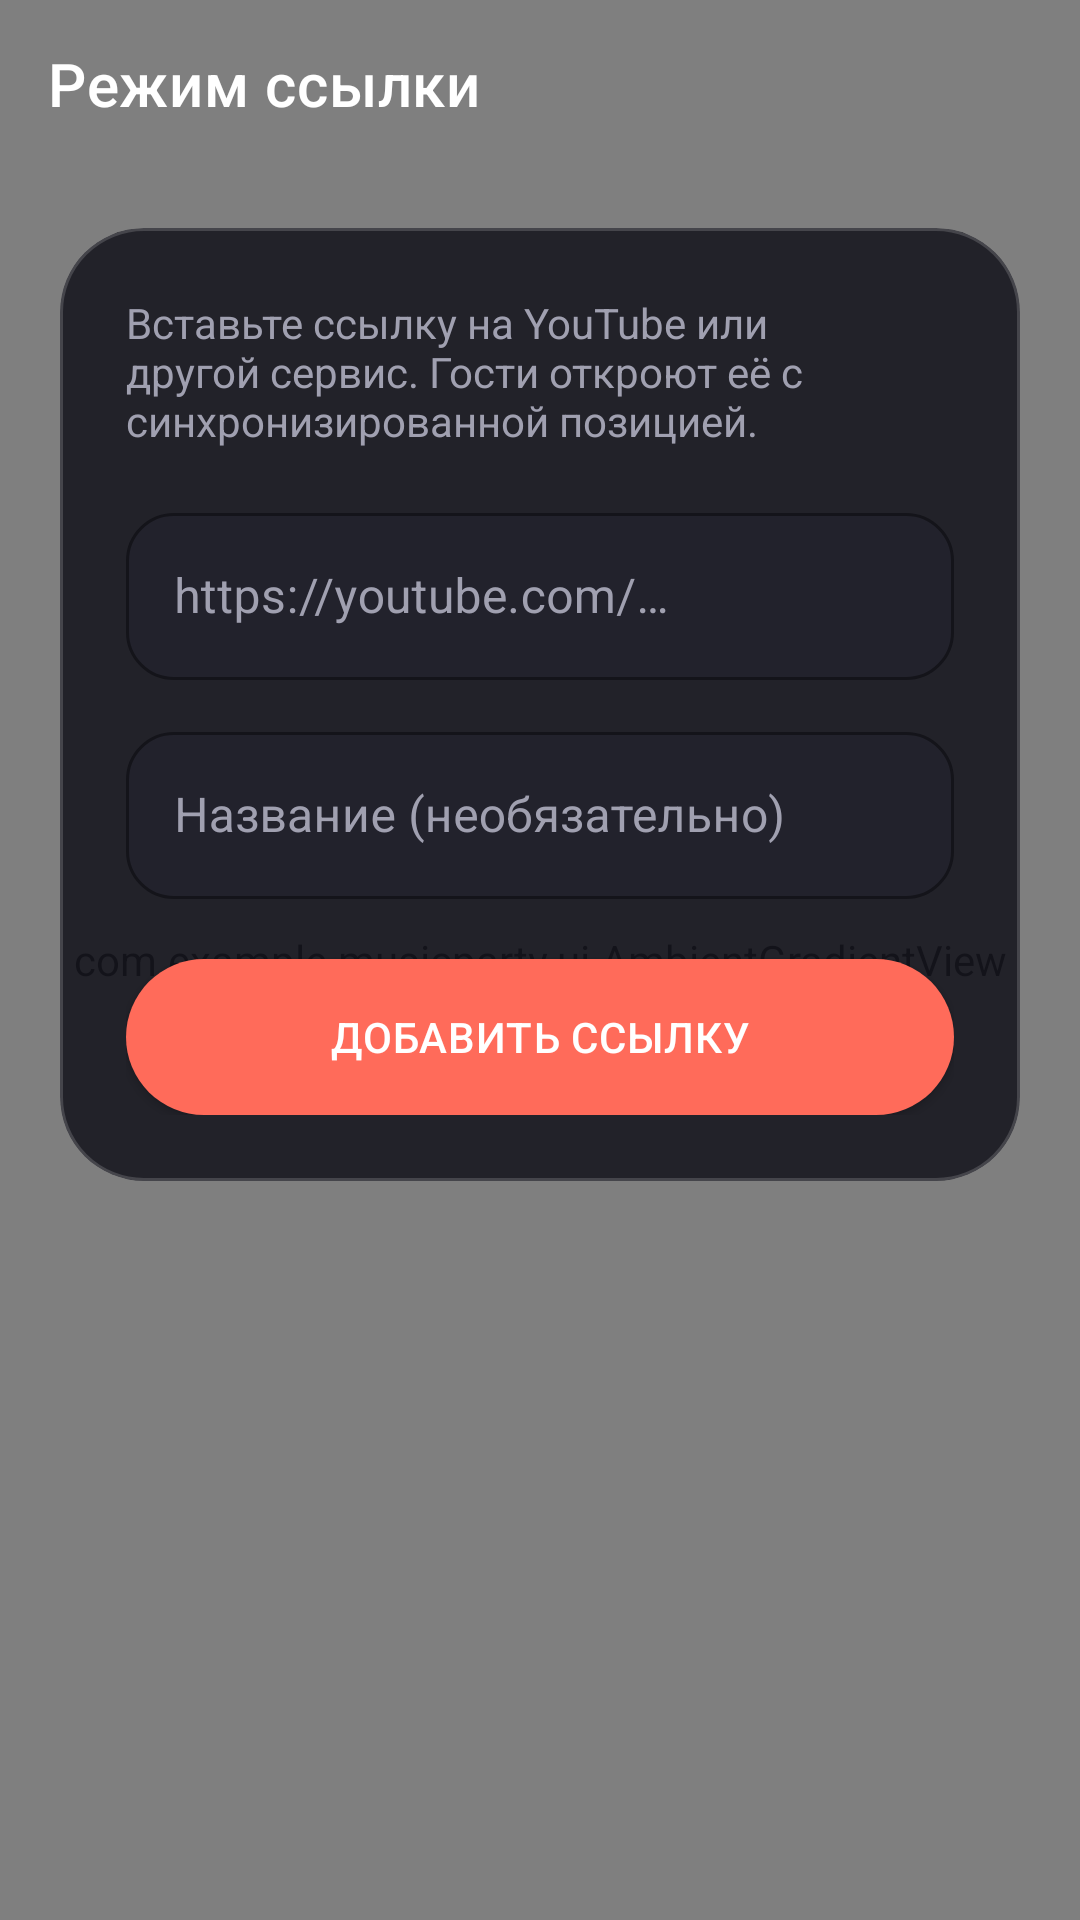

The Android layout XML behind this screen, and the referenced resources:
<!-- AndroidManifest.xml: application theme Theme.MusicParty -->
<!-- res/layout/activity_link_input.xml -->
<?xml version="1.0" encoding="utf-8"?>
<FrameLayout xmlns:android="http://schemas.android.com/apk/res/android"
    xmlns:app="http://schemas.android.com/apk/res-auto"
    android:layout_width="match_parent"
    android:layout_height="match_parent"
    android:background="@color/background_dark">

    <com.example.musicparty.ui.AmbientGradientView
        android:id="@+id/ambientBackground"
        android:layout_width="match_parent"
        android:layout_height="match_parent" />

    <androidx.coordinatorlayout.widget.CoordinatorLayout
        android:layout_width="match_parent"
        android:layout_height="match_parent"
        android:background="@android:color/transparent">

        <com.google.android.material.appbar.AppBarLayout
            android:layout_width="match_parent"
            android:layout_height="wrap_content"
            android:background="@android:color/transparent"
            app:elevation="0dp">

            <com.google.android.material.appbar.MaterialToolbar
                android:id="@+id/toolbar"
                style="@style/Widget.MusicParty.Toolbar"
                android:layout_width="match_parent"
                android:layout_height="?attr/actionBarSize"
                app:navigationIcon="@drawable/ic_back"
                app:title="@string/link_input_title"
                app:titleTextColor="@color/white" />
        </com.google.android.material.appbar.AppBarLayout>

        <LinearLayout
            android:layout_width="match_parent"
            android:layout_height="match_parent"
            android:orientation="vertical"
            android:padding="20dp"
            app:layout_behavior="@string/appbar_scrolling_view_behavior">

            <com.google.android.material.card.MaterialCardView
                android:layout_width="match_parent"
                android:layout_height="wrap_content"
                app:cardBackgroundColor="@color/surface_glass"
                app:cardCornerRadius="28dp"
                app:cardElevation="0dp"
                app:strokeColor="@color/stroke_subtle"
                app:strokeWidth="1dp">

                <LinearLayout
                    android:layout_width="match_parent"
                    android:layout_height="wrap_content"
                    android:orientation="vertical"
                    android:padding="22dp">

                    <TextView
                        android:layout_width="match_parent"
                        android:layout_height="wrap_content"
                        android:text="@string/link_input_hint"
                        android:textColor="@color/text_secondary" />

                    <com.google.android.material.textfield.TextInputLayout
                        style="@style/Widget.MusicParty.TextInputLayout"
                        android:layout_width="match_parent"
                        android:layout_height="wrap_content"
                        android:layout_marginTop="16dp"
                        android:hint="@string/link_url_hint"
                        app:boxCornerRadiusBottomEnd="16dp"
                        app:boxCornerRadiusBottomStart="16dp"
                        app:boxCornerRadiusTopEnd="16dp"
                        app:boxCornerRadiusTopStart="16dp"
                        app:boxStrokeColor="@color/accent"
                        app:hintTextColor="@color/accent_soft">

                        <com.google.android.material.textfield.TextInputEditText
                            android:id="@+id/urlInput"
                            android:layout_width="match_parent"
                            android:layout_height="wrap_content"
                            android:inputType="textUri"
                            android:textColor="@color/white" />
                    </com.google.android.material.textfield.TextInputLayout>

                    <com.google.android.material.textfield.TextInputLayout
                        style="@style/Widget.MusicParty.TextInputLayout"
                        android:layout_width="match_parent"
                        android:layout_height="wrap_content"
                        android:layout_marginTop="12dp"
                        android:hint="@string/link_title_hint"
                        app:boxCornerRadiusBottomEnd="16dp"
                        app:boxCornerRadiusBottomStart="16dp"
                        app:boxCornerRadiusTopEnd="16dp"
                        app:boxCornerRadiusTopStart="16dp"
                        app:boxStrokeColor="@color/accent"
                        app:hintTextColor="@color/accent_soft">

                        <com.google.android.material.textfield.TextInputEditText
                            android:id="@+id/titleInput"
                            android:layout_width="match_parent"
                            android:layout_height="wrap_content"
                            android:inputType="textCapSentences"
                            android:textColor="@color/white" />
                    </com.google.android.material.textfield.TextInputLayout>

                    <com.google.android.material.button.MaterialButton
                        android:id="@+id/confirmLinkButton"
                        android:layout_width="match_parent"
                        android:layout_height="wrap_content"
                        android:layout_marginTop="20dp"
                        android:text="@string/confirm_link" />
                </LinearLayout>
            </com.google.android.material.card.MaterialCardView>
        </LinearLayout>
    </androidx.coordinatorlayout.widget.CoordinatorLayout>
</FrameLayout>
<!-- resources referenced by this layout -->
<resources>
  <color name="accent">#FFFF6B5A</color>
  <color name="accent_soft">#FFFF8A75</color>
  <color name="background_dark">#FF07070A</color>
  <color name="stroke_subtle">#28FFFFFF</color>
  <color name="surface_glass">#E016161E</color>
  <color name="text_secondary">#FFA0A0B0</color>
  <color name="white">#FFFFFFFF</color>
  <string name="confirm_link">Добавить ссылку</string>
  <string name="link_input_hint">Вставьте ссылку на YouTube или другой сервис. Гости откроют её с синхронизированной позицией.</string>
  <string name="link_input_title">Режим ссылки</string>
  <string name="link_title_hint">Название (необязательно)</string>
  <string name="link_url_hint">https://youtube.com/…</string>
  <style name="Widget.MusicParty.TextInputLayout" parent="Widget.MaterialComponents.TextInputLayout.OutlinedBox">
          <item name="boxBackgroundColor">@color/surface_variant</item>
          <item name="boxStrokeColor">@color/stroke_subtle</item>
          <item name="hintTextColor">@color/text_secondary</item>
          <item name="android:textColorHint">@color/text_secondary</item>
          <item name="editTextStyle">@style/Widget.MusicParty.TextInputEditText</item>
      </style>
  <style name="Widget.MusicParty.Toolbar" parent="Widget.MaterialComponents.Toolbar">
          <item name="android:background">@android:color/transparent</item>
          <item name="titleTextColor">@color/white</item>
          <item name="subtitleTextColor">@color/text_secondary</item>
      </style>
  <color name="surface_variant">#FF22222C</color>
  <style name="Widget.MusicParty.TextInputEditText" parent="Widget.AppCompat.EditText">
          <item name="android:textColor">@color/white</item>
          <item name="android:textColorHint">@color/text_secondary</item>
      </style>
  <color name="purple_700">#FFE05545</color>
  <color name="accent_blue">#FF5B8CFF</color>
  <color name="accent_pink">#FFFF4D8D</color>
  <color name="surface_dark">#E614141A</color>
  <style name="Widget.MusicParty.Button" parent="Widget.MaterialComponents.Button">
          <item name="backgroundTint">@color/accent</item>
          <item name="android:textColor">@color/white</item>
          <item name="cornerRadius">28dp</item>
          <item name="android:letterSpacing">0.02</item>
          <item name="android:insetTop">0dp</item>
          <item name="android:insetBottom">0dp</item>
          <item name="android:minHeight">52dp</item>
      </style>
  <style name="Widget.MusicParty.Card" parent="Widget.MaterialComponents.CardView">
          <item name="cardBackgroundColor">@color/surface_glass</item>
          <item name="cardCornerRadius">24dp</item>
          <item name="cardElevation">0dp</item>
          <item name="strokeColor">@color/stroke_subtle</item>
          <item name="strokeWidth">1dp</item>
      </style>
</resources>
